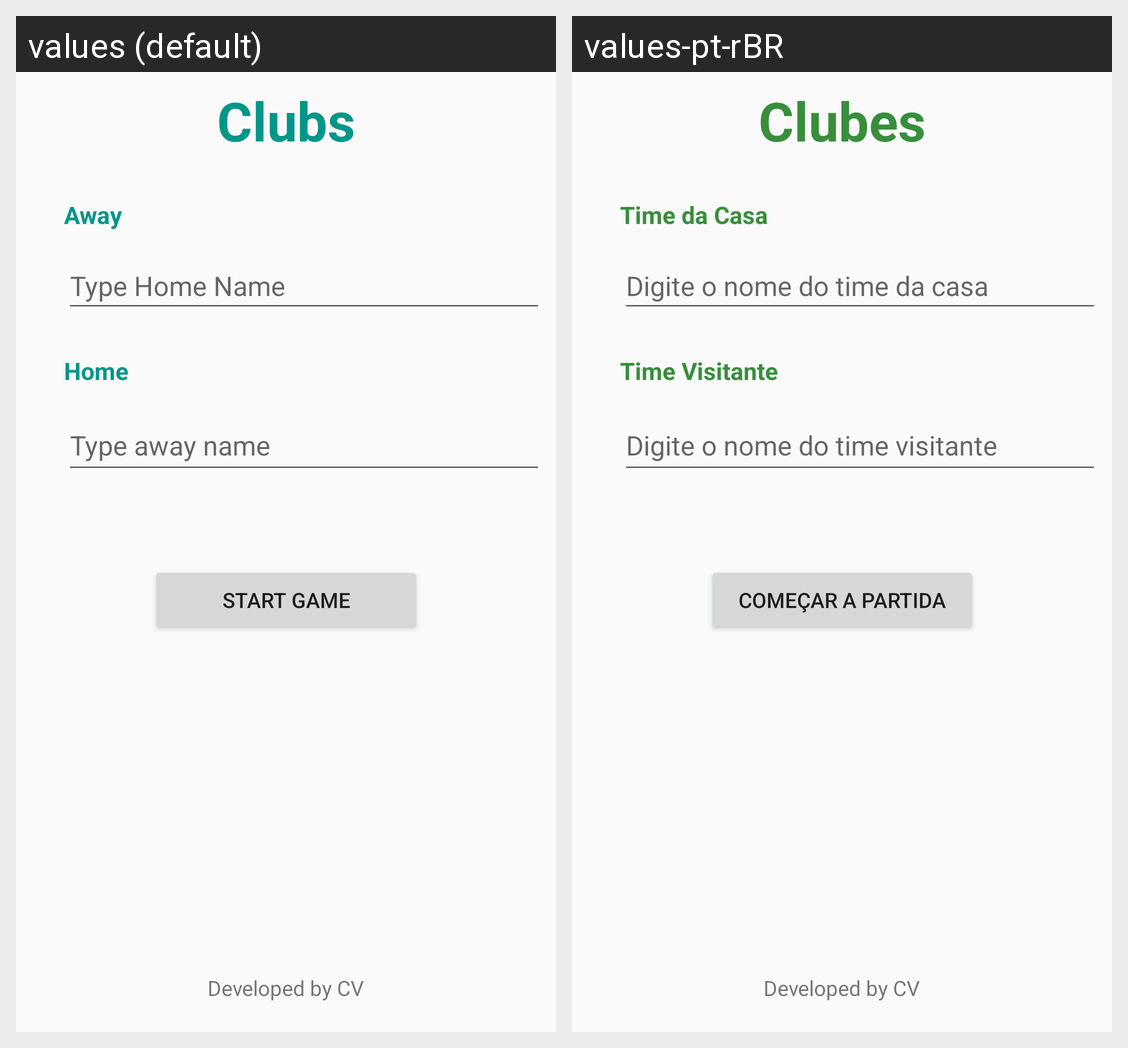

This grid shows one Android layout under two languages. Give, for every string resource on the screen, its name, the default text and each shown locale's text.
Android screen res/layout/activity_clubes.xml rendered under 2 locales, left to right: values (default), values-pt-rBR. Device: Nexus 5 (rendered at 1080×1920; each locale shown at half size, 540×960, under a caption strip naming it); theme AppTheme.
Strings drawn on this screen, with the default value and each locale's value (text and hints the layout hard-codes, and strings that could not be matched under every locale, appear in the picture but are not listed):

text_casa
  values: Away
  values-pt-rBR: Time da Casa

label_visitante
  values: Home
  values-pt-rBR: Time Visitante

text_nome_casa
  values: Type Home Name
  values-pt-rBR: Digite o nome do time da casa

text_nome_visit
  values: Type away name
  values-pt-rBR: Digite o nome do time visitante

btncomecar
  values: Start Game
  values-pt-rBR: Começar a Partida

title_clube
  values: Clubs
  values-pt-rBR: Clubes
